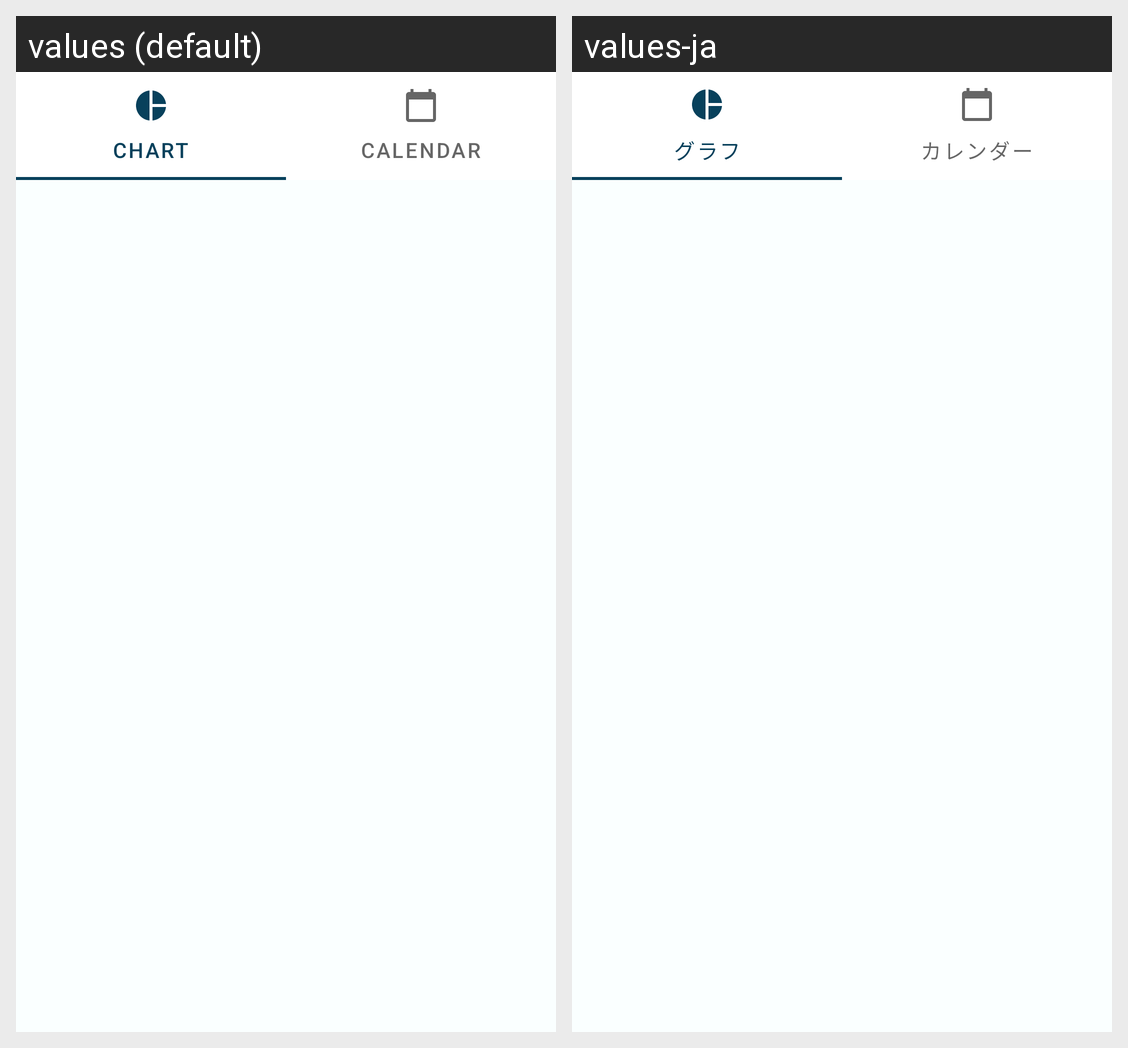

This grid shows one Android layout under two languages. Give, for every string resource on the screen, its name, the default text and each shown locale's text.
Android screen res/layout/fragment_main.xml rendered under 2 locales, left to right: values (default), values-ja. Device: Nexus 5 (rendered at 1080×1920; each locale shown at half size, 540×960, under a caption strip naming it); theme Theme.LA_Original.
Strings drawn on this screen, with the default value and each locale's value (text and hints the layout hard-codes, and strings that could not be matched under every locale, appear in the picture but are not listed):

text_label_chart
  values: Chart
  values-ja: グラフ

text_label_calendar
  values: Calendar
  values-ja: カレンダー
